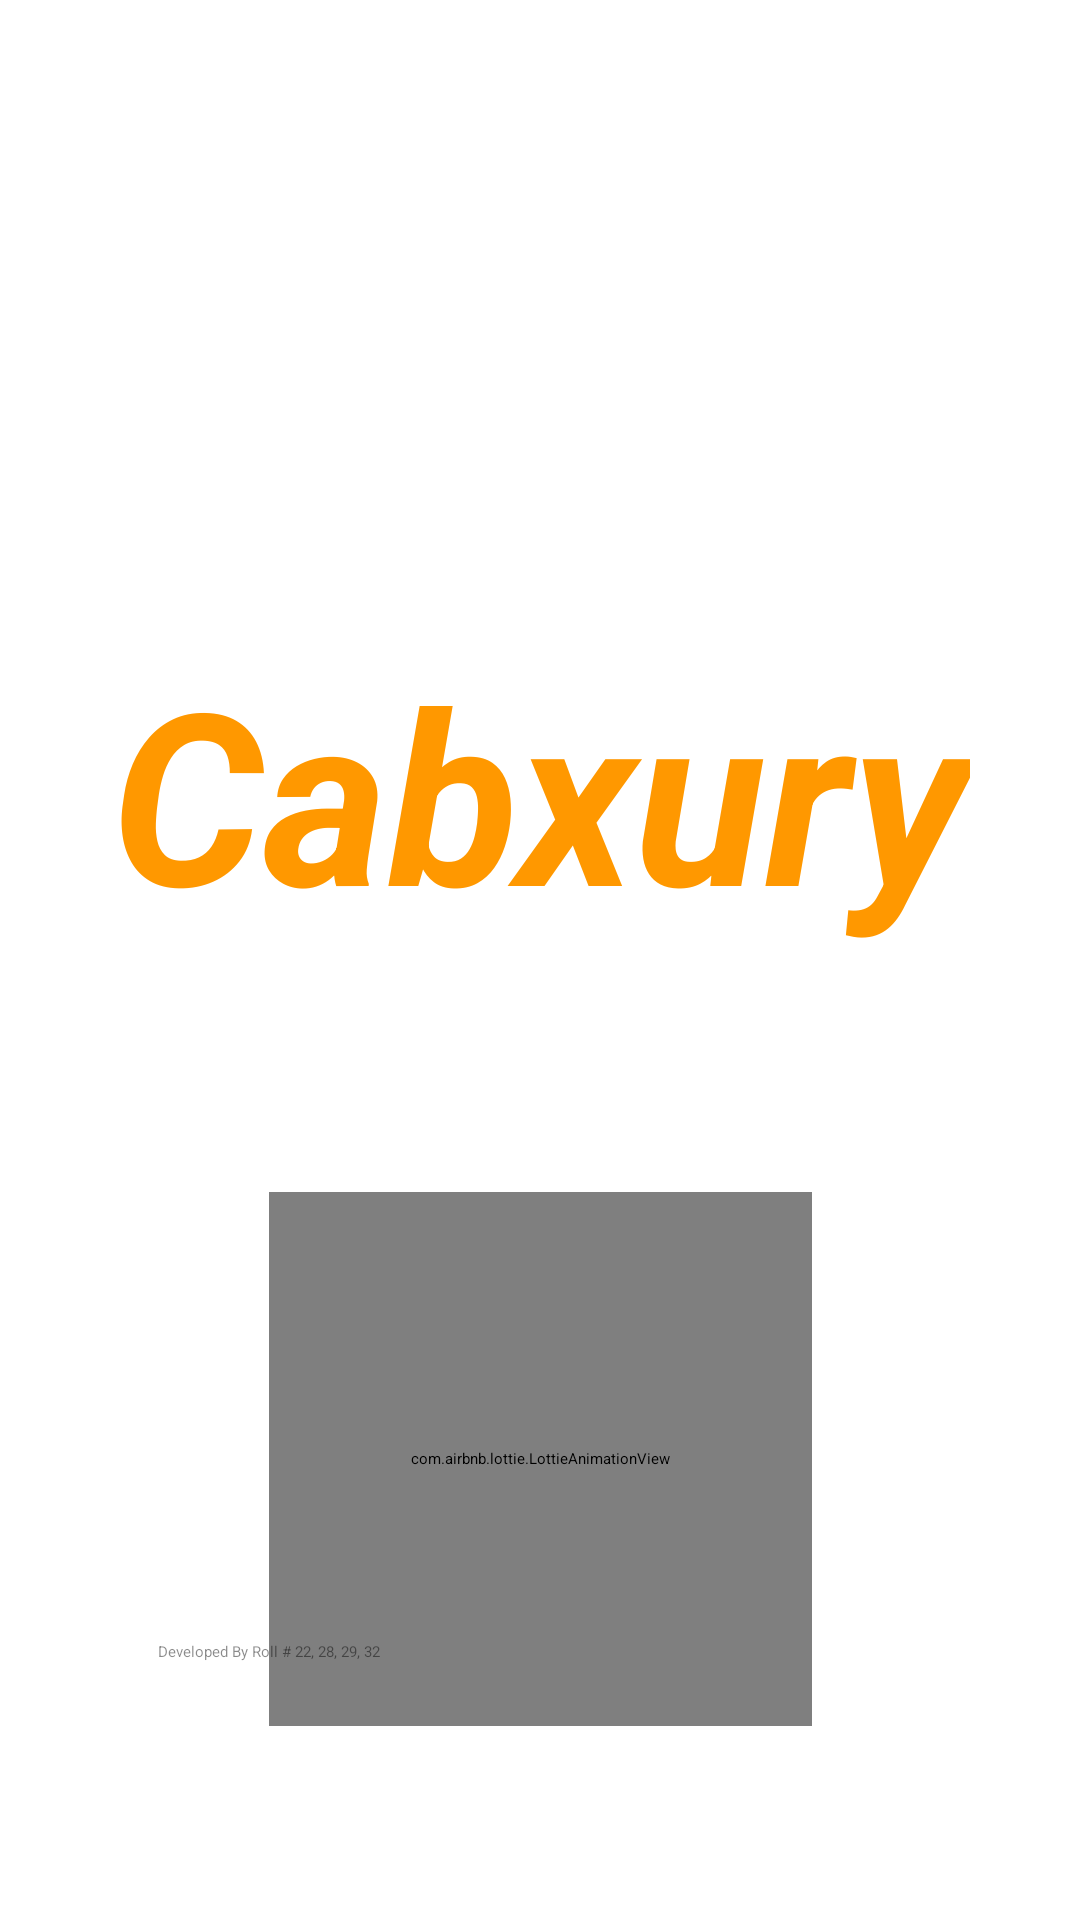

This screen was rendered from an Android layout file. Write that file and the resources it references.
<!-- AndroidManifest.xml: application theme Theme.Cabxury -->
<!-- res/layout/activity_main.xml -->
<?xml version="1.0" encoding="utf-8"?>
<androidx.constraintlayout.widget.ConstraintLayout xmlns:android="http://schemas.android.com/apk/res/android"
    xmlns:app="http://schemas.android.com/apk/res-auto"
    xmlns:tools="http://schemas.android.com/tools"
    android:layout_width="match_parent"
    android:layout_height="match_parent"
    android:background="@drawable/splash"
    tools:context=".MainActivity">


    <TextView
        android:id="@+id/textView"
        android:layout_width="wrap_content"
        android:layout_height="wrap_content"
        android:text="Cabxury"
        android:textColor="#FF9800"
        android:textColorHighlight="#FFEB3B"
        android:textColorHint="#F6C260"
        android:textSize="80sp"
        android:textStyle="bold|italic"
        app:layout_constraintBottom_toBottomOf="parent"
        app:layout_constraintEnd_toEndOf="parent"
        app:layout_constraintStart_toStartOf="parent"
        app:layout_constraintTop_toTopOf="parent"
        app:layout_constraintVertical_bias="0.395" />

    <com.airbnb.lottie.LottieAnimationView
        android:id="@+id/lottieAnimationView"
        android:layout_width="181dp"
        android:layout_height="178dp"
        android:layout_marginTop="80dp"
        app:layout_constraintBottom_toTopOf="@+id/textView2"
        app:layout_constraintEnd_toEndOf="parent"
        app:layout_constraintStart_toStartOf="parent"
        app:layout_constraintTop_toBottomOf="@+id/textView"
        app:layout_constraintVertical_bias="0.0"
        app:lottie_autoPlay="true"
        app:lottie_loop="true"
        app:lottie_rawRes="@raw/intro" />

    <TextView
        android:id="@+id/textView2"
        android:layout_width="255dp"
        android:layout_height="37dp"
        android:layout_marginBottom="56dp"
        android:text="Developed By Roll # 22, 28, 29, 32"
        android:textColor="#75000000"
        app:layout_constraintBottom_toBottomOf="parent"
        app:layout_constraintEnd_toEndOf="parent"
        app:layout_constraintStart_toStartOf="parent" />
</androidx.constraintlayout.widget.ConstraintLayout>
<!-- resources referenced by this layout -->
<resources>

</resources>
